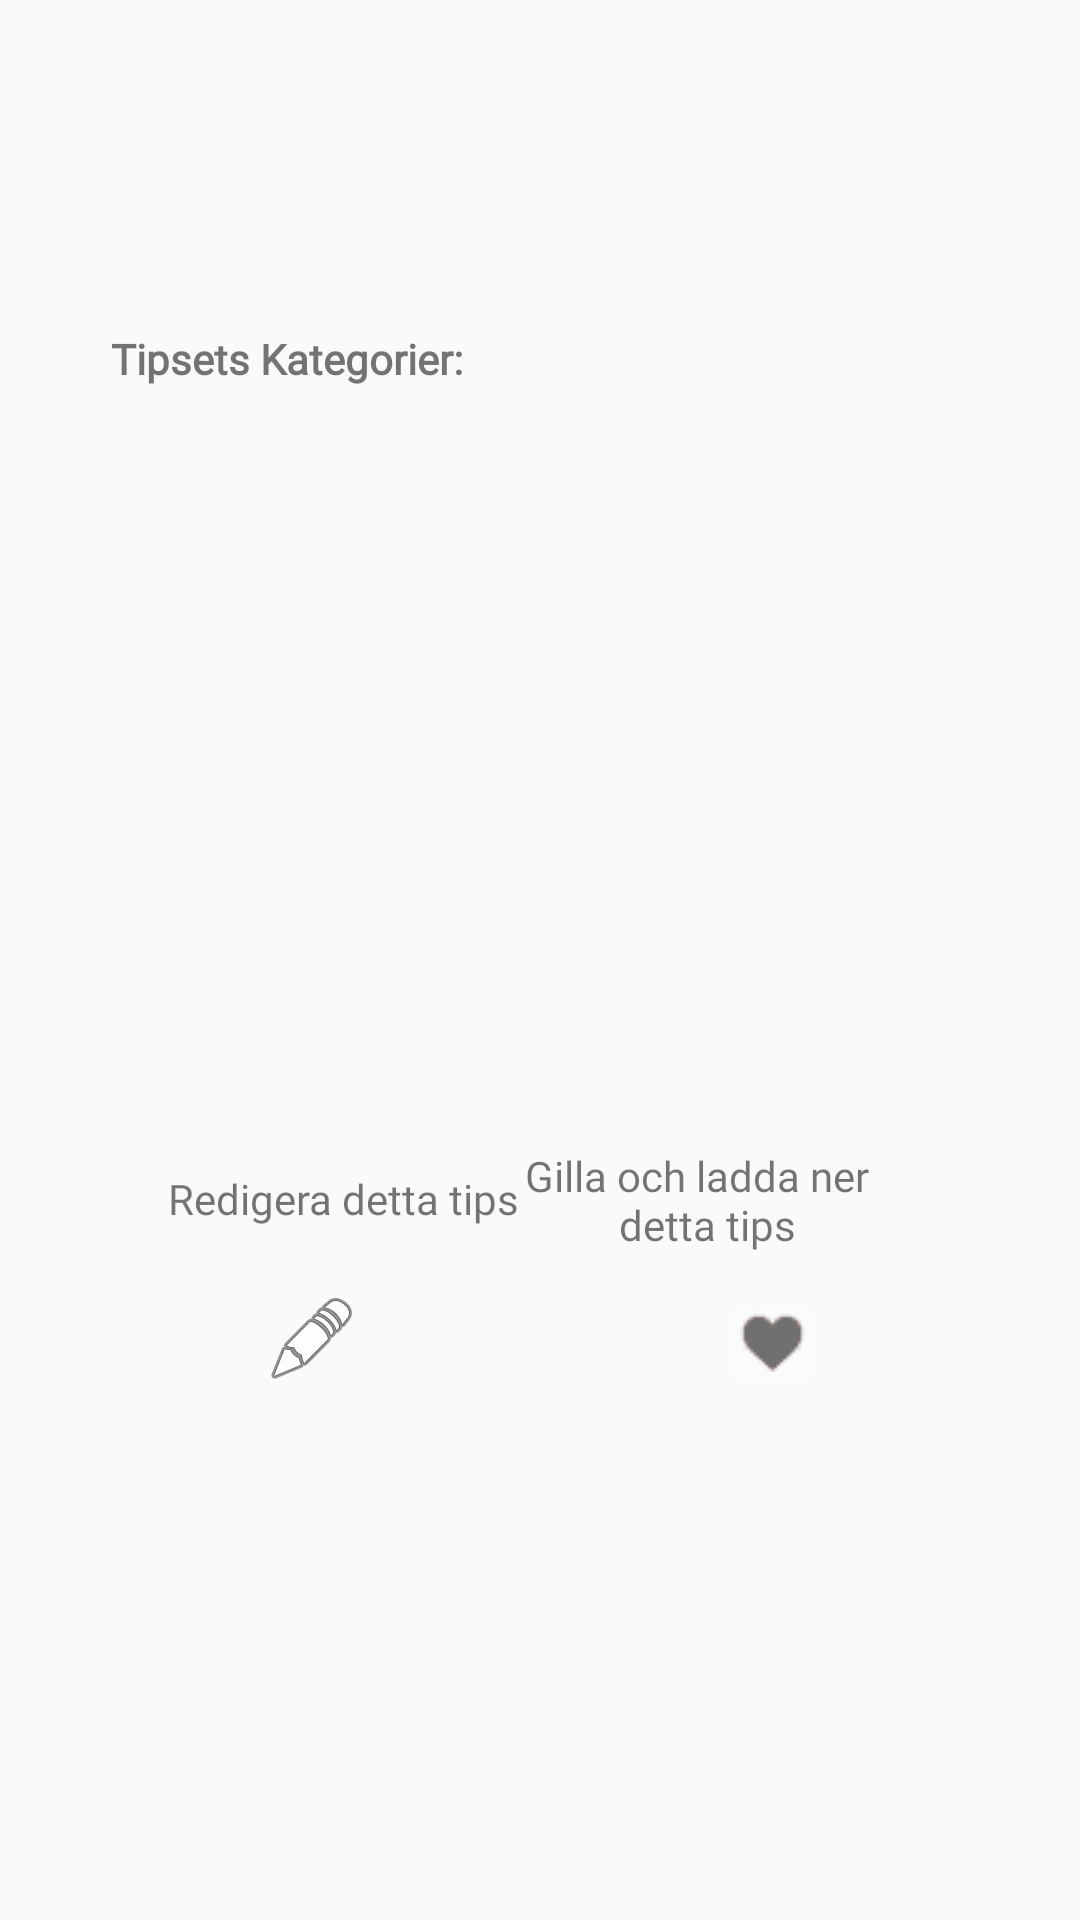

Produce the Android XML layout that renders to this screen, including the resource entries it uses.
<!-- AndroidManifest.xml: application theme AppTheme -->
<!-- res/layout/activity_manipulate_tip.xml -->
<?xml version="1.0" encoding="utf-8"?>
<android.support.constraint.ConstraintLayout xmlns:android="http://schemas.android.com/apk/res/android"
    xmlns:app="http://schemas.android.com/apk/res-auto"
    xmlns:tools="http://schemas.android.com/tools"
    android:layout_width="match_parent"
    android:layout_height="match_parent"
    tools:context=".tipsrelated.ManipulateTip">


    <include
        android:id="@+id/likeTipEditText"
        layout="@layout/activity_base"
        android:layout_width="wrap_content"
        android:layout_height="wrap_content"
        tools:layout_editor_absoluteX="0dp"
        tools:layout_editor_absoluteY="0dp" />

    <TextView
        android:id="@+id/tipsTitleTextView"
        android:layout_width="300dp"
        android:layout_height="53dp"
        android:layout_marginStart="8dp"
        android:layout_marginTop="40dp"
        android:layout_marginEnd="8dp"
        android:fontFamily="@font/montserrat"
        android:text=""
        android:textColor="#111111"
        android:textSize="20sp"
        android:textStyle="bold"
        app:layout_constraintEnd_toEndOf="parent"
        app:layout_constraintStart_toStartOf="parent"
        app:layout_constraintTop_toTopOf="@+id/likeTipEditText" />


    <TextView
        android:id="@+id/categoryTextView"
        android:layout_width="300dp"
        android:layout_height="wrap_content"
        android:layout_marginStart="8dp"
        android:layout_marginTop="10dp"
        android:layout_marginEnd="8dp"
        android:background="@drawable/border"
        android:fontFamily="@font/montserrat"
        android:paddingLeft="7dp"
        android:paddingTop="7dp"
        android:paddingRight="7dp"
        android:paddingBottom="7dp"
        android:text="@string/categoryTextView"
        android:textStyle="bold"
        app:layout_constraintEnd_toEndOf="parent"
        app:layout_constraintStart_toStartOf="parent"
        app:layout_constraintTop_toBottomOf="@+id/tipsTitleTextView" />

    <ScrollView
        android:id="@+id/scrollViewDescription"
        android:layout_width="297dp"
        android:layout_height="206dp"
        android:layout_marginStart="8dp"
        android:layout_marginTop="20dp"
        android:layout_marginEnd="8dp"
        app:layout_constraintEnd_toEndOf="parent"
        app:layout_constraintHorizontal_bias="0.492"
        app:layout_constraintStart_toStartOf="parent"
        app:layout_constraintTop_toBottomOf="@+id/categoryTextView">

        <TextView
            android:id="@+id/tipDescriptionTextView"
            android:layout_width="match_parent"
            android:layout_height="wrap_content"
            android:background="@drawable/border"
            android:fadeScrollbars="true"
            android:fontFamily="@font/montserrat"
            android:isScrollContainer="true"
            android:overScrollMode="ifContentScrolls"
            android:paddingLeft="7dp"
            android:paddingTop="7dp"
            android:paddingRight="7dp"
            android:paddingBottom="7dp"
            android:scrollbarAlwaysDrawVerticalTrack="true"
            android:scrollbars="horizontal"
            android:scrollHorizontally="true" />
    </ScrollView>

    <TextView
        android:id="@+id/tipEditTextView"
        android:layout_width="132dp"
        android:layout_height="19dp"
        android:layout_marginStart="56dp"
        android:layout_marginTop="28dp"
        android:fontFamily="@font/montserrat"
        android:text="@string/tipsEditTextView"
        app:layout_constraintStart_toStartOf="parent"
        app:layout_constraintTop_toBottomOf="@+id/scrollViewDescription" />

    <TextView
        android:id="@+id/likeTipTextView"
        android:layout_width="140dp"
        android:layout_height="36dp"
        android:layout_marginStart="8dp"
        android:layout_marginTop="20dp"
        android:layout_marginEnd="56dp"
        android:fontFamily="@font/montserrat"
        android:gravity="center"
        android:text="@string/tipsLikeTextView"
        app:layout_constraintEnd_toEndOf="parent"
        app:layout_constraintHorizontal_bias="1.0"
        app:layout_constraintStart_toEndOf="@+id/tipEditTextView"
        app:layout_constraintTop_toBottomOf="@+id/scrollViewDescription" />

    <ImageButton
        android:id="@+id/editImageButton"
        android:layout_width="wrap_content"
        android:layout_height="wrap_content"
        android:layout_marginStart="88dp"
        android:layout_marginTop="10dp"
        android:layout_marginBottom="8dp"
        android:background="@null"
        android:contentDescription="TODO"
        android:requiresFadingEdge="horizontal"
        android:src="@android:drawable/ic_menu_edit"
        app:layout_constraintBottom_toBottomOf="parent"
        app:layout_constraintStart_toStartOf="parent"
        app:layout_constraintTop_toBottomOf="@+id/tipEditTextView"
        app:layout_constraintVertical_bias="0.062" />

    <ImageButton
        android:id="@+id/likeImageButton"
        android:layout_width="39dp"
        android:layout_height="40dp"
        android:layout_marginStart="8dp"
        android:layout_marginTop="10dp"
        android:layout_marginEnd="8dp"
        android:layout_marginBottom="8dp"
        android:background="@null"
        android:contentDescription="TODO"
        android:src="@drawable/liked"
        app:layout_constraintBottom_toBottomOf="parent"
        app:layout_constraintEnd_toEndOf="parent"
        app:layout_constraintHorizontal_bias="0.595"
        app:layout_constraintStart_toEndOf="@+id/editImageButton"
        app:layout_constraintTop_toBottomOf="@+id/likeTipTextView"
        app:layout_constraintVertical_bias="0.0" />

    <Button
        android:id="@+id/deleteTipButton"
        android:layout_width="wrap_content"
        android:layout_height="41dp"
        android:layout_marginStart="8dp"
        android:layout_marginEnd="8dp"
        android:layout_marginBottom="15dp"
        android:fontFamily="@font/montserrat"
        android:shadowColor="@color/warningRed"
        android:text="@string/deleteText"

        android:textColor="@color/warningRed"
        android:textColorHighlight="#E9E1E1"
        android:textColorHint="#00E2DCDC"
        android:textColorLink="#00E7E1E1"
        app:layout_constraintBottom_toBottomOf="@+id/likeTipEditText"
        app:layout_constraintEnd_toEndOf="parent"
        app:layout_constraintHorizontal_bias="0.497"
        app:layout_constraintStart_toStartOf="parent"
        tools:text="@string/deleteText" />


</android.support.constraint.ConstraintLayout>
<!-- res/layout/activity_base.xml (included above) -->
<?xml version="1.0" encoding="utf-8"?>
<android.support.constraint.ConstraintLayout xmlns:android="http://schemas.android.com/apk/res/android"
    xmlns:app="http://schemas.android.com/apk/res-auto"
    android:layout_width="match_parent"
    android:layout_height="match_parent"
    android:background="@drawable/background">


</android.support.constraint.ConstraintLayout>
<!-- resources referenced by this layout -->
<resources>
  <color name="warningRed">#9F1519</color>
  <!-- drawable background: png bitmap (drawable, 27016 bytes) -->
  <!-- drawable liked: png bitmap (drawable, 17585 bytes) -->
  <string name="categoryTextView">Tipsets Kategorier: </string>
  <string name="deleteText">Radera detta tips</string>
  <string name="tipsEditTextView">Redigera detta tips</string>
  <string name="tipsLikeTextView">Gilla och ladda ner \n detta tips</string>
  <style name="AppTheme" parent="Theme.AppCompat.Light.DarkActionBar">
          
          <item name="colorPrimary">@color/colorPrimary</item>
          <item name="colorPrimaryDark">@color/colorPrimaryDark</item>
          <item name="colorAccent">@color/colorAccent</item>
          <item name="android:actionOverflowButtonStyle">@style/MyActionButtonOverflow</item>
  
      </style>
  <color name="colorPrimary">#A21212</color>
  <color name="colorPrimaryDark">#000000</color>
  <color name="colorAccent">#E5E5E5</color>
  <style name="MyActionButtonOverflow">
          <item name="android:background">@drawable/logout_icon</item>
      </style>
  <!-- drawable logout_icon: png bitmap (drawable, 15765 bytes) -->
</resources>
